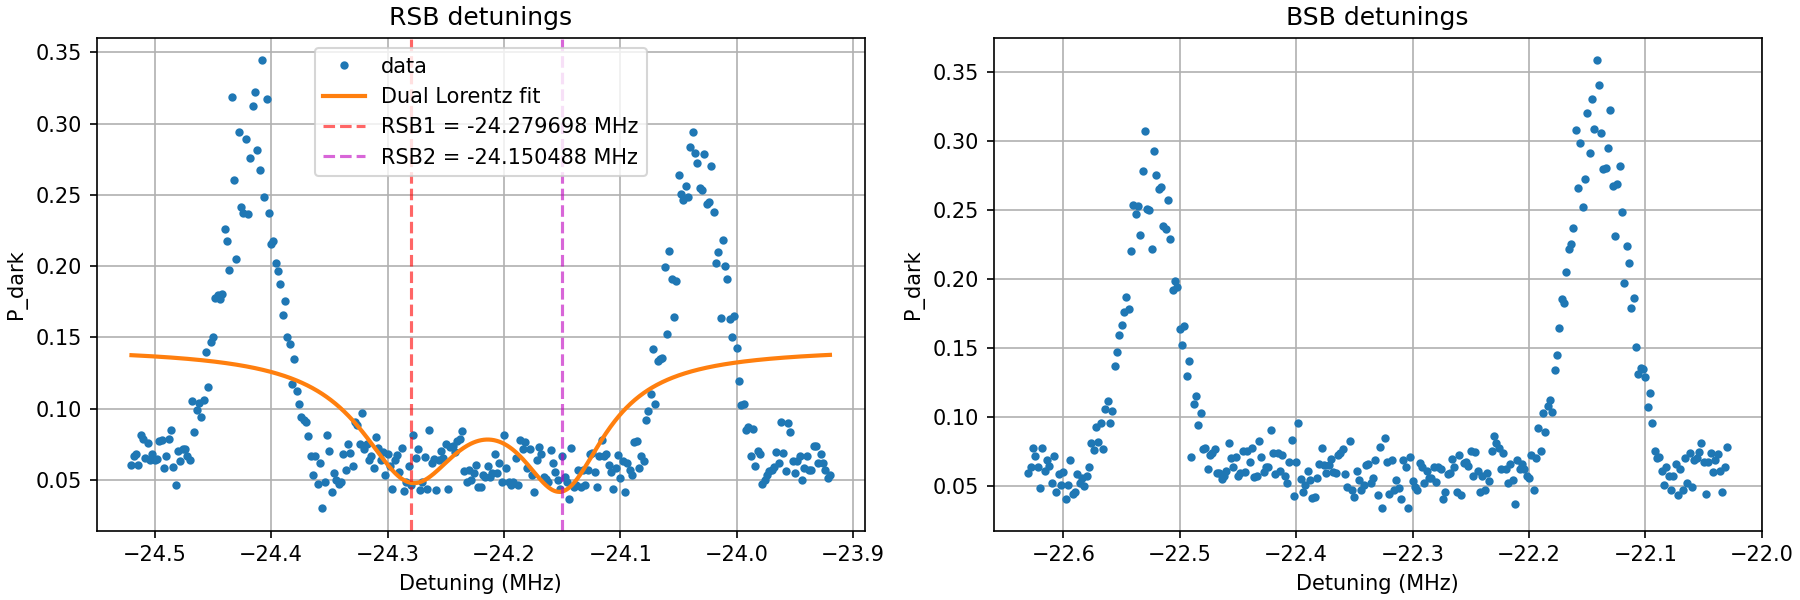

Values plotted in this chart, from the file beside it:
detuning_MHz, P_dark
-22.63, 0.05882
-22.63, 0.06355
-22.63, 0.07744
-22.62, 0.07167
-22.62, 0.06333
-22.62, 0.04841
-22.62, 0.07705
-22.62, 0.0605
-22.61, 0.06879
-22.61, 0.06387
-22.61, 0.05184
-22.61, 0.07167
-22.61, 0.04545
-22.6, 0.05863
-22.6, 0.05042
-22.6, 0.0601
-22.6, 0.04027
-22.6, 0.05042
-22.59, 0.06833
-22.59, 0.04377
-22.59, 0.045
-22.59, 0.05843
-22.59, 0.05167
-22.58, 0.05556
-22.58, 0.05
-22.58, 0.05686
-22.58, 0.06365
-22.58, 0.08054
-22.57, 0.07576
-22.57, 0.09259
-22.57, 0.0818
-22.57, 0.09516
-22.57, 0.07667
-22.56, 0.1052
-22.56, 0.1111
-22.56, 0.09564
-22.56, 0.104
-22.56, 0.1369
-22.55, 0.1468
-22.55, 0.1589
-22.55, 0.1667
-22.55, 0.1762
-22.55, 0.1866
-22.54, 0.1782
-22.54, 0.22
-22.54, 0.2534
-22.54, 0.2467
-22.54, 0.2525
-22.53, 0.2315
-22.53, 0.2783
-22.53, 0.3068
-22.53, 0.2504
-22.53, 0.2496
-22.52, 0.2217
-22.52, 0.2926
-22.52, 0.275
-22.52, 0.265
-22.52, 0.2663
-22.51, 0.2383
-22.51, 0.2358
... 241 more rows
